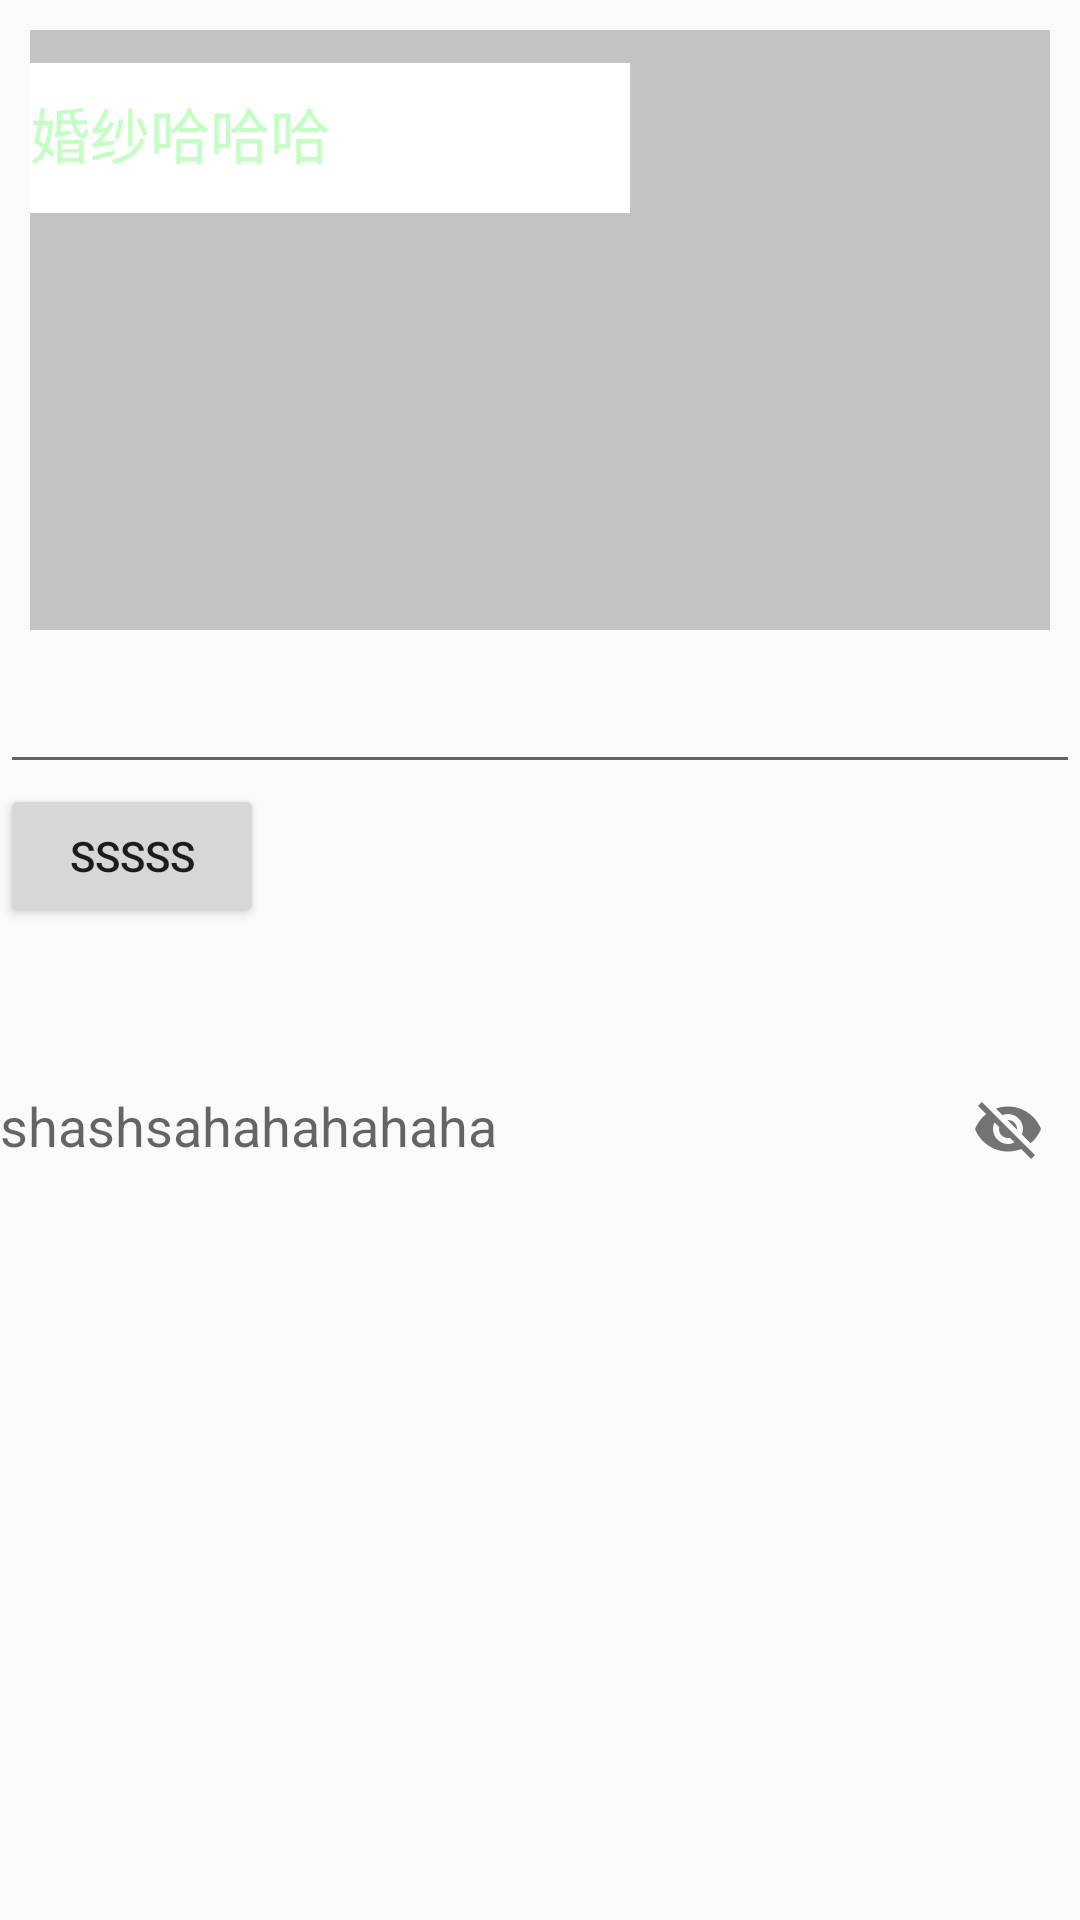

Android layout source for this screen:
<!-- AndroidManifest.xml: application theme AppTheme -->
<!-- res/layout/activity_text_input.xml -->
<?xml version="1.0" encoding="utf-8"?>
<LinearLayout xmlns:android="http://schemas.android.com/apk/res/android"
    xmlns:app="http://schemas.android.com/apk/res-auto"
    android:orientation="vertical"
    android:layout_width="match_parent"
    android:layout_height="match_parent">


    <com.google.android.material.textfield.TextInputLayout
        android:id="@+id/input_host"
        android:layout_width="match_parent"
        android:layout_height="200dp"
        android:layout_margin="10dp"

        app:hintEnabled="true"
        android:hint="婚纱哈哈哈"
        android:background="#c3c3c3"
        android:textColorHint="#c3ffc3"
        app:boxBackgroundColor="#00000000"
        app:hintTextAppearance="@style/myStyle"
        app:boxStrokeColor="#fff444"

        app:hintAnimationEnabled="true">

        <com.google.android.material.textfield.TextInputEditText
            android:id="@+id/et_host"
            android:layout_width="200dp"
            android:layout_height="50dp"

            android:background="#ffffff"

            android:textColor="#0044ff33"
            android:textSize="20sp" />
    </com.google.android.material.textfield.TextInputLayout>


    <EditText
        android:layout_width="match_parent"
        android:layout_height="wrap_content" />

    <Button
        android:layout_width="wrap_content"
        android:layout_height="wrap_content"
        android:text="sssss"/>

    <com.google.android.material.textfield.TextInputLayout
        style="@style/textInputSignInStyle"
        android:layout_width="match_parent"
        android:layout_height="wrap_content"
        android:layout_marginTop="32dp"

        app:endIconMode="password_toggle"


        >
        
        <com.google.android.material.textfield.TextInputEditText
            android:layout_width="match_parent"
            android:layout_height="wrap_content"
            android:background="@null"
            android:hint="shashsahahahahaha "
            />
    </com.google.android.material.textfield.TextInputLayout>
</LinearLayout>
<!-- resources referenced by this layout -->
<resources>
  <!-- drawable input_layput (drawable) -->
  <?xml version="1.0" encoding="utf-8"?>
  <shape xmlns:android="http://schemas.android.com/apk/res/android"
      android:shape="rectangle">
  
      <stroke android:color="@color/colorAccent" android:width="1dp"/>
  
  
  </shape>
  <style name="myStyle" parent="TextAppearance.Design.Hint">
  
          <item name="android:textColor">#0077FF</item>
  
          <item name="android:textSize">12sp</item>
  
  
  
      </style>
  <style name="textInputSignInStyle" parent="Theme.MaterialComponents.Light"> </style>
  <style name="AppTheme" parent="Theme.AppCompat.Light.DarkActionBar">
          
          <item name="colorPrimary">@color/colorPrimary</item>
          <item name="colorPrimaryDark">@color/colorPrimaryDark</item>
          <item name="colorAccent">@color/colorAccent</item>
  
  
      </style>
  <!-- not gathered from this repository: default colours our renderer supplied (Android Studio template values) -->
  <color name="colorPrimary">#FF6200EE</color>
  <color name="colorPrimaryDark">#FF3700B3</color>
  <color name="colorAccent">#FF03DAC5</color>
</resources>
